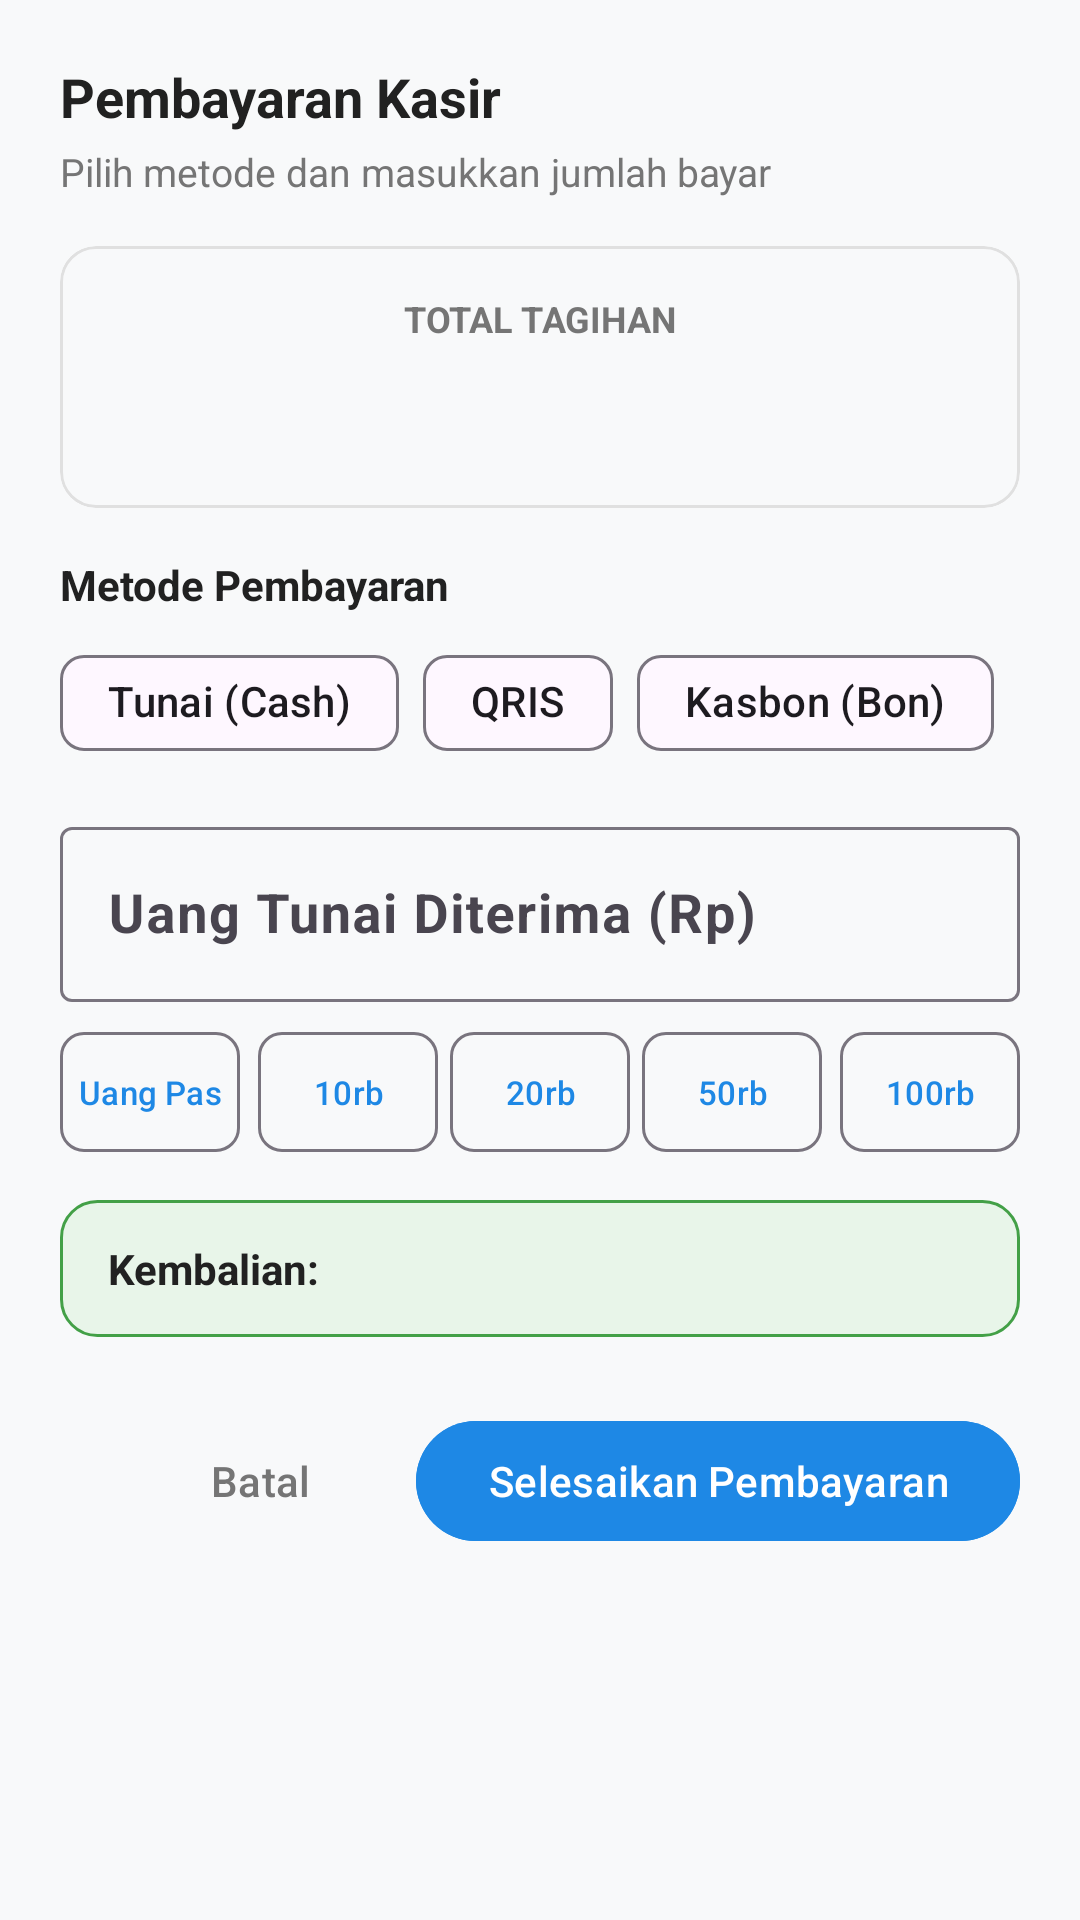

Layout XML and referenced resources for this Android screen:
<!-- AndroidManifest.xml: application theme Theme.AppWarung -->
<!-- res/layout/dialog_checkout.xml -->
<?xml version="1.0" encoding="utf-8"?>
<ScrollView xmlns:android="http://schemas.android.com/apk/res/android"
    xmlns:app="http://schemas.android.com/apk/res-auto"
    xmlns:tools="http://schemas.android.com/tools"
    android:layout_width="match_parent"
    android:layout_height="wrap_content"
    android:fillViewport="true">

    <LinearLayout
        android:layout_width="match_parent"
        android:layout_height="wrap_content"
        android:orientation="vertical"
        android:padding="20dp">

        <TextView
            android:layout_width="wrap_content"
            android:layout_height="wrap_content"
            android:text="Pembayaran Kasir"
            android:textColor="@color/text_primary"
            android:textSize="18sp"
            android:textStyle="bold" />

        <TextView
            android:layout_width="wrap_content"
            android:layout_height="wrap_content"
            android:layout_marginTop="4dp"
            android:text="Pilih metode dan masukkan jumlah bayar"
            android:textColor="@color/text_secondary"
            android:textSize="13sp" />

        
        <com.google.android.material.card.MaterialCardView
            android:layout_width="match_parent"
            android:layout_height="wrap_content"
            android:layout_marginTop="16dp"
            app:cardCornerRadius="12dp"
            app:cardElevation="0dp"
            app:strokeColor="@color/border_color"
            app:strokeWidth="1dp"
            app:cardBackgroundColor="@color/background">

            <LinearLayout
                android:layout_width="match_parent"
                android:layout_height="wrap_content"
                android:gravity="center"
                android:orientation="vertical"
                android:padding="16dp">

                <TextView
                    android:layout_width="wrap_content"
                    android:layout_height="wrap_content"
                    android:text="TOTAL TAGIHAN"
                    android:textColor="@color/text_secondary"
                    android:textSize="12sp"
                    android:textStyle="bold" />

                <TextView
                    android:id="@+id/tv_checkout_total"
                    android:layout_width="wrap_content"
                    android:layout_height="wrap_content"
                    android:layout_marginTop="4dp"
                    android:textColor="@color/primary"
                    android:textSize="26sp"
                    android:textStyle="bold"
                    tools:text="Rp 45.000" />

            </LinearLayout>

        </com.google.android.material.card.MaterialCardView>

        
        <TextView
            android:layout_width="wrap_content"
            android:layout_height="wrap_content"
            android:layout_marginTop="16dp"
            android:text="Metode Pembayaran"
            android:textColor="@color/text_primary"
            android:textSize="14sp"
            android:textStyle="bold" />

        <com.google.android.material.chip.ChipGroup
            android:id="@+id/cg_payment_methods"
            android:layout_width="match_parent"
            android:layout_height="wrap_content"
            android:layout_marginTop="6dp"
            app:singleSelection="true">

            <com.google.android.material.chip.Chip
                android:id="@+id/chip_cash"
                android:layout_width="wrap_content"
                android:layout_height="wrap_content"
                android:checked="true"
                android:text="Tunai (Cash)" />

            <com.google.android.material.chip.Chip
                android:id="@+id/chip_qris"
                android:layout_width="wrap_content"
                android:layout_height="wrap_content"
                android:text="QRIS" />

            <com.google.android.material.chip.Chip
                android:id="@+id/chip_debt"
                android:layout_width="wrap_content"
                android:layout_height="wrap_content"
                android:text="Kasbon (Bon)" />

        </com.google.android.material.chip.ChipGroup>

        
        <com.google.android.material.textfield.TextInputLayout
            android:id="@+id/til_cash_received"
            style="@style/Widget.Material3.TextInputLayout.OutlinedBox"
            android:layout_width="match_parent"
            android:layout_height="wrap_content"
            android:layout_marginTop="12dp"
            android:hint="Uang Tunai Diterima (Rp)">

            <com.google.android.material.textfield.TextInputEditText
                android:id="@+id/et_cash_received"
                android:layout_width="match_parent"
                android:layout_height="wrap_content"
                android:inputType="number"
                android:textSize="18sp"
                android:textStyle="bold" />

        </com.google.android.material.textfield.TextInputLayout>

        
        <LinearLayout
            android:id="@+id/layout_quick_cash"
            android:layout_width="match_parent"
            android:layout_height="wrap_content"
            android:layout_marginTop="10dp"
            android:orientation="horizontal">

            <com.google.android.material.button.MaterialButton
                android:id="@+id/btn_exact_money"
                style="@style/Widget.Material3.Button.OutlinedButton"
                android:layout_width="0dp"
                android:layout_height="40dp"
                android:layout_marginEnd="4dp"
                android:layout_weight="1"
                android:insetBottom="0dp"
                android:insetTop="0dp"
                android:padding="0dp"
                android:text="Uang Pas"
                android:textSize="11sp"
                app:cornerRadius="8dp" />

            <com.google.android.material.button.MaterialButton
                android:id="@+id/btn_cash_10k"
                style="@style/Widget.Material3.Button.OutlinedButton"
                android:layout_width="0dp"
                android:layout_height="40dp"
                android:layout_marginHorizontal="2dp"
                android:layout_weight="1"
                android:insetBottom="0dp"
                android:insetTop="0dp"
                android:padding="0dp"
                android:text="10rb"
                android:textSize="11sp"
                app:cornerRadius="8dp" />

            <com.google.android.material.button.MaterialButton
                android:id="@+id/btn_cash_20k"
                style="@style/Widget.Material3.Button.OutlinedButton"
                android:layout_width="0dp"
                android:layout_height="40dp"
                android:layout_marginHorizontal="2dp"
                android:layout_weight="1"
                android:insetBottom="0dp"
                android:insetTop="0dp"
                android:padding="0dp"
                android:text="20rb"
                android:textSize="11sp"
                app:cornerRadius="8dp" />

            <com.google.android.material.button.MaterialButton
                android:id="@+id/btn_cash_50k"
                style="@style/Widget.Material3.Button.OutlinedButton"
                android:layout_width="0dp"
                android:layout_height="40dp"
                android:layout_marginHorizontal="2dp"
                android:layout_weight="1"
                android:insetBottom="0dp"
                android:insetTop="0dp"
                android:padding="0dp"
                android:text="50rb"
                android:textSize="11sp"
                app:cornerRadius="8dp" />

            <com.google.android.material.button.MaterialButton
                android:id="@+id/btn_cash_100k"
                style="@style/Widget.Material3.Button.OutlinedButton"
                android:layout_width="0dp"
                android:layout_height="40dp"
                android:layout_marginStart="4dp"
                android:layout_weight="1"
                android:insetBottom="0dp"
                android:insetTop="0dp"
                android:padding="0dp"
                android:text="100rb"
                android:textSize="11sp"
                app:cornerRadius="8dp" />

        </LinearLayout>

        
        <LinearLayout
            android:id="@+id/layout_change"
            android:layout_width="match_parent"
            android:layout_height="wrap_content"
            android:layout_marginTop="16dp"
            android:background="@drawable/bg_badge_normal_stock"
            android:gravity="center_vertical"
            android:paddingHorizontal="16dp"
            android:paddingVertical="12dp">

            <TextView
                android:id="@+id/tv_change_label"
                android:layout_width="0dp"
                android:layout_height="wrap_content"
                android:layout_weight="1"
                android:text="Kembalian:"
                android:textColor="@color/text_primary"
                android:textSize="14sp"
                android:textStyle="bold" />

            <TextView
                android:id="@+id/tv_change_amount"
                android:layout_width="wrap_content"
                android:layout_height="wrap_content"
                android:textColor="@color/color_success"
                android:textSize="16sp"
                android:textStyle="bold"
                tools:text="Rp 5.000" />

        </LinearLayout>

        
        <LinearLayout
            android:layout_width="match_parent"
            android:layout_height="wrap_content"
            android:layout_marginTop="24dp"
            android:gravity="end"
            android:orientation="horizontal">

            <com.google.android.material.button.MaterialButton
                android:id="@+id/btn_checkout_cancel"
                style="@style/Widget.Material3.Button.TextButton"
                android:layout_width="wrap_content"
                android:layout_height="wrap_content"
                android:text="Batal"
                android:textColor="@color/text_secondary" />

            <com.google.android.material.button.MaterialButton
                android:id="@+id/btn_checkout_confirm"
                android:layout_width="wrap_content"
                android:layout_height="wrap_content"
                android:layout_marginStart="8dp"
                android:backgroundTint="@color/primary"
                android:text="Selesaikan Pembayaran"
                android:textColor="@color/white" />

        </LinearLayout>

    </LinearLayout>

</ScrollView>
<!-- resources referenced by this layout -->
<resources>
  <color name="background">#F8F9FA</color>
  <color name="border_color">#E0E0E0</color>
  <color name="color_success">#43A047</color>
  <color name="primary">#1E88E5</color>
  <color name="text_primary">#212121</color>
  <color name="text_secondary">#757575</color>
  <color name="white">#FFFFFF</color>
  <!-- drawable bg_badge_normal_stock (drawable) -->
  <?xml version="1.0" encoding="utf-8"?>
  <shape xmlns:android="http://schemas.android.com/apk/res/android"
      android:shape="rectangle">
      <corners android:radius="12dp" />
      <solid android:color="@color/color_stock_normal_bg" />
      <stroke
          android:width="1dp"
          android:color="@color/color_success" />
  </shape>
  <style name="Theme.AppWarung" parent="Theme.Material3.DayNight.NoActionBar">
          <item name="colorPrimary">@color/primary</item>
          <item name="colorSecondary">@color/secondary</item>
          <item name="android:statusBarColor">@color/primary_dark</item>
          <item name="android:windowBackground">@color/background</item>
      </style>
  <color name="color_stock_normal_bg">#E8F5E9</color>
  <color name="secondary">#2E7D32</color>
  <color name="primary_dark">#1565C0</color>
</resources>
